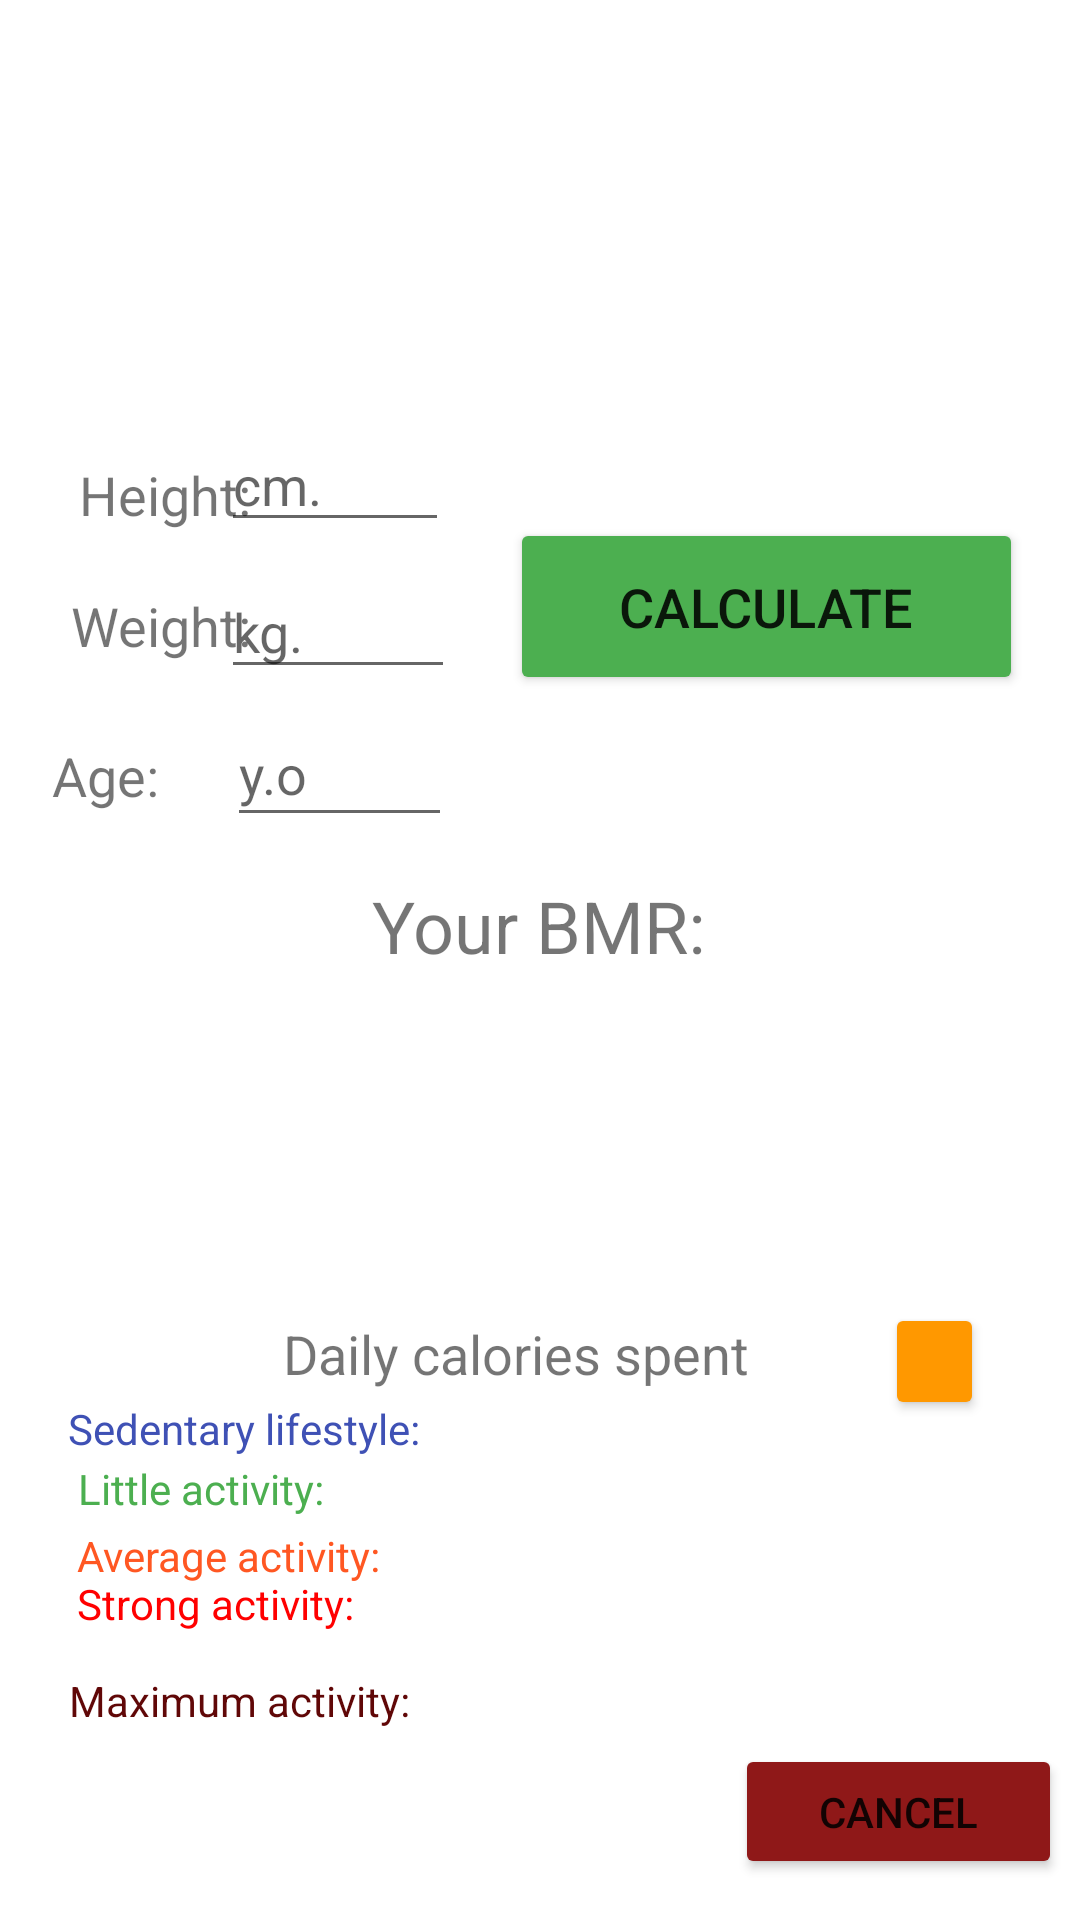

Here is an Android app screen rendered from its layout file. Give the layout XML and the strings, colors and styles it references.
<!-- AndroidManifest.xml: application theme Theme.BMR_Calculator -->
<!-- res/layout/activity_main.xml -->
<?xml version="1.0" encoding="utf-8"?>
<androidx.constraintlayout.widget.ConstraintLayout xmlns:android="http://schemas.android.com/apk/res/android"
    xmlns:app="http://schemas.android.com/apk/res-auto"
    xmlns:tools="http://schemas.android.com/tools"
    android:layout_width="match_parent"
    android:layout_height="match_parent"
    tools:context=".MainActivity">

    <Button
        android:id="@+id/button4"
        android:layout_width="109dp"
        android:layout_height="45dp"
        android:onClick="clean"
        android:text="@string/cancel"

        app:backgroundTint="#8F1818"
        app:layout_constraintBottom_toBottomOf="parent"
        app:layout_constraintEnd_toEndOf="parent"
        app:layout_constraintHorizontal_bias="0.976"
        app:layout_constraintStart_toStartOf="parent"
        app:layout_constraintTop_toTopOf="parent"
        app:layout_constraintVertical_bias="0.977" />

    <Button
        android:id="@+id/button3"
        android:layout_width="171dp"
        android:layout_height="59dp"
        android:onClick="count"
        android:text="@string/calculate"
        android:textSize="18sp"
        app:backgroundTint="#4CAF50"
        app:layout_constraintBottom_toBottomOf="parent"
        app:layout_constraintEnd_toEndOf="parent"
        app:layout_constraintHorizontal_bias="0.9"
        app:layout_constraintStart_toStartOf="parent"
        app:layout_constraintTop_toTopOf="parent"
        app:layout_constraintVertical_bias="0.297" />

    <EditText
        android:id="@+id/age"
        android:layout_width="75dp"
        android:layout_height="45dp"
        android:ems="10"
        android:hint="@string/years"
        android:inputType="number"
        android:textSize="18sp"
        app:layout_constraintBottom_toBottomOf="parent"
        app:layout_constraintEnd_toEndOf="parent"
        app:layout_constraintHorizontal_bias="0.265"
        app:layout_constraintStart_toStartOf="parent"
        app:layout_constraintTop_toTopOf="parent"
        app:layout_constraintVertical_bias="0.393" />

    <TextView
        android:id="@+id/textView3"
        android:layout_width="wrap_content"
        android:layout_height="wrap_content"
        android:text="@string/weight"
        android:textSize="18sp"
        app:layout_constraintBottom_toBottomOf="parent"
        app:layout_constraintEnd_toEndOf="parent"
        app:layout_constraintHorizontal_bias="0.079"
        app:layout_constraintStart_toStartOf="parent"
        app:layout_constraintTop_toTopOf="parent"
        app:layout_constraintVertical_bias="0.319" />

    <TextView
        android:id="@+id/textView"
        android:layout_width="wrap_content"
        android:layout_height="wrap_content"
        android:text="@string/height"
        android:textSize="18sp"
        app:layout_constraintBottom_toBottomOf="parent"
        app:layout_constraintEnd_toEndOf="parent"
        app:layout_constraintHorizontal_bias="0.087"
        app:layout_constraintStart_toStartOf="parent"
        app:layout_constraintTop_toTopOf="parent"
        app:layout_constraintVertical_bias="0.248" />

    <TextView
        android:id="@+id/textView4"
        android:layout_width="wrap_content"
        android:layout_height="wrap_content"
        android:text="@string/age"
        android:textSize="18sp"
        app:layout_constraintBottom_toBottomOf="parent"
        app:layout_constraintEnd_toEndOf="parent"
        app:layout_constraintHorizontal_bias="0.053"
        app:layout_constraintStart_toStartOf="parent"
        app:layout_constraintTop_toTopOf="parent"
        app:layout_constraintVertical_bias="0.4" />

    <EditText
        android:id="@+id/weight"
        android:layout_width="78dp"
        android:layout_height="39dp"
        android:ems="10"
        android:hint="@string/kg"
        android:inputType="number"
        android:textSize="18sp"
        app:layout_constraintBottom_toBottomOf="parent"
        app:layout_constraintEnd_toEndOf="parent"
        app:layout_constraintHorizontal_bias="0.261"
        app:layout_constraintStart_toStartOf="parent"
        app:layout_constraintTop_toTopOf="parent"
        app:layout_constraintVertical_bias="0.317" />

    <EditText
        android:id="@+id/height"
        android:layout_width="76dp"
        android:layout_height="37dp"
        android:ems="10"
        android:hint="@string/cm"
        android:inputType="number"
        android:textSize="18sp"
        app:layout_constraintBottom_toBottomOf="parent"
        app:layout_constraintEnd_toEndOf="parent"
        app:layout_constraintHorizontal_bias="0.259"
        app:layout_constraintStart_toStartOf="parent"
        app:layout_constraintTop_toTopOf="parent"
        app:layout_constraintVertical_bias="0.238" />

    <TextView
        android:id="@+id/textView5"
        android:layout_width="wrap_content"
        android:layout_height="wrap_content"
        android:text="@string/ybmr"
        android:textSize="24sp"
        app:layout_constraintBottom_toBottomOf="parent"
        app:layout_constraintHorizontal_bias="0.498"
        app:layout_constraintLeft_toLeftOf="parent"
        app:layout_constraintRight_toRightOf="parent"
        app:layout_constraintTop_toTopOf="parent"
        app:layout_constraintVertical_bias="0.481" />

    <TextView
        android:id="@+id/bmr"
        android:layout_width="wrap_content"
        android:layout_height="wrap_content"
        android:layout_marginTop="388dp"
        android:textColor="#246127"
        android:textSize="30sp"
        app:layout_constraintEnd_toEndOf="parent"
        app:layout_constraintHorizontal_bias="0.473"
        app:layout_constraintStart_toStartOf="parent"
        app:layout_constraintTop_toTopOf="parent" />

    <Button
        android:id="@+id/info"
        android:layout_width="33dp"
        android:layout_height="39dp"
        android:layout_marginEnd="32dp"
        android:layout_marginRight="32dp"
        android:onClick="info"
        app:backgroundTint="#FF9800"
        app:icon="@android:drawable/ic_dialog_info"
        app:iconGravity="top"
        app:iconPadding="1dp"
        app:iconSize="20dp"
        app:layout_constraintBottom_toBottomOf="parent"
        app:layout_constraintEnd_toEndOf="parent"
        app:layout_constraintTop_toBottomOf="@+id/bmr"
        app:layout_constraintVertical_bias="0.034" />

    <TextView
        android:id="@+id/textView7"
        android:layout_width="wrap_content"
        android:layout_height="wrap_content"
        android:text="@string/eday"
        android:textSize="18sp"
        app:layout_constraintBottom_toBottomOf="parent"
        app:layout_constraintEnd_toStartOf="@+id/info"
        app:layout_constraintHorizontal_bias="0.676"
        app:layout_constraintStart_toStartOf="parent"
        app:layout_constraintTop_toBottomOf="@+id/bmr"
        app:layout_constraintVertical_bias="0.057" />

    <TextView
        android:id="@+id/maxact"
        android:layout_width="wrap_content"
        android:layout_height="wrap_content"
        android:text="@string/maxs"
        android:textColor="#600707"
        app:layout_constraintBottom_toBottomOf="parent"
        app:layout_constraintEnd_toEndOf="parent"
        app:layout_constraintHorizontal_bias="0.093"
        app:layout_constraintStart_toStartOf="parent"
        app:layout_constraintTop_toBottomOf="@+id/textView7"
        app:layout_constraintVertical_bias="0.596" />

    <TextView
        android:id="@+id/sid"
        android:layout_width="wrap_content"
        android:layout_height="wrap_content"
        android:text="@string/sids"
        android:textColor="#3F51B5"
        android:textColorLink="#2196F3"
        app:layout_constraintBottom_toTopOf="@+id/minact"
        app:layout_constraintEnd_toEndOf="parent"
        app:layout_constraintHorizontal_bias="0.094"
        app:layout_constraintStart_toStartOf="parent"
        app:layout_constraintTop_toBottomOf="@+id/textView7"
        app:layout_constraintVertical_bias="0.783" />

    <TextView
        android:id="@+id/minact"
        android:layout_width="wrap_content"
        android:layout_height="wrap_content"
        android:text="@string/mins"
        android:textColor="#4CAF50"
        app:layout_constraintBottom_toTopOf="@+id/avgact"
        app:layout_constraintEnd_toEndOf="parent"
        app:layout_constraintHorizontal_bias="0.093"
        app:layout_constraintStart_toStartOf="parent"
        app:layout_constraintTop_toBottomOf="@+id/textView7"
        app:layout_constraintVertical_bias="0.875" />

    <TextView
        android:id="@+id/avgact"
        android:layout_width="wrap_content"
        android:layout_height="wrap_content"
        android:layout_marginTop="52dp"
        android:text="@string/avgs"
        android:textColor="#FF5722"
        app:layout_constraintBottom_toTopOf="@+id/strgact"
        app:layout_constraintEnd_toEndOf="parent"
        app:layout_constraintHorizontal_bias="0.099"
        app:layout_constraintStart_toStartOf="parent"
        app:layout_constraintTop_toBottomOf="@+id/textView7"
        app:layout_constraintVertical_bias="0.695" />

    <TextView
        android:id="@+id/strgact"
        android:layout_width="wrap_content"
        android:layout_height="wrap_content"
        android:text="@string/strgs"
        android:textColor="#FF0000"
        app:layout_constraintBottom_toTopOf="@+id/maxact"
        app:layout_constraintEnd_toEndOf="parent"
        app:layout_constraintHorizontal_bias="0.096"
        app:layout_constraintStart_toStartOf="parent"
        app:layout_constraintTop_toBottomOf="@+id/textView7"
        app:layout_constraintVertical_bias="0.822" />

    <ImageView
        android:id="@+id/female"
        android:layout_width="106dp"
        android:layout_height="93dp"
        android:layout_marginEnd="40dp"
        android:layout_marginRight="40dp"
        android:onClick="female"
        app:layout_constraintBottom_toTopOf="@+id/height"
        app:layout_constraintEnd_toStartOf="@+id/male"
        app:layout_constraintHorizontal_bias="1.0"
        app:layout_constraintStart_toStartOf="parent"
        app:layout_constraintTop_toTopOf="parent"
        app:srcCompat="@drawable/female_icon" />

    <ImageView
        android:id="@+id/male"
        android:layout_width="110dp"
        android:layout_height="95dp"
        android:layout_marginEnd="52dp"
        android:layout_marginRight="52dp"
        android:onClick="male"
        app:layout_constraintBottom_toTopOf="@+id/button3"
        app:layout_constraintEnd_toEndOf="parent"
        app:layout_constraintTop_toTopOf="parent"
        app:layout_constraintVertical_bias="0.348"
        app:srcCompat="@drawable/male_icon" />

</androidx.constraintlayout.widget.ConstraintLayout>
<!-- resources referenced by this layout -->
<resources>
  <string name="age">Age:</string>
  <string name="avgs">Average activity: </string>
  <string name="calculate">Calculate</string>
  <string name="cancel">Cancel</string>
  <string name="cm">cm.</string>
  <string name="eday">Daily calories spent</string>
  <string name="height">Height:</string>
  <string name="kg">kg.</string>
  <string name="maxs">Maximum activity: </string>
  <string name="mins">Little activity: </string>
  <string name="sids">Sedentary lifestyle: </string>
  <string name="strgs">Strong activity: </string>
  <string name="weight">Weight:</string>
  <string name="ybmr">Your BMR:</string>
  <string name="years">y.o</string>
  <style name="Theme.BMR_Calculator" parent="Theme.MaterialComponents.DayNight.DarkActionBar">
          
          <item name="colorPrimary">@color/purple_500</item>
          <item name="colorPrimaryVariant">@color/purple_700</item>
          <item name="colorOnPrimary">@color/white</item>
          
          <item name="colorSecondary">@color/teal_200</item>
          <item name="colorSecondaryVariant">@color/teal_700</item>
          <item name="colorOnSecondary">@color/black</item>
          
          <item name="android:statusBarColor" tools:targetApi="l">?attr/colorPrimaryVariant</item>
          
      </style>
  <color name="purple_500">#FF6200EE</color>
  <color name="purple_700">#FF3700B3</color>
  <color name="white">#FFFFFFFF</color>
  <color name="teal_200">#FF03DAC5</color>
  <color name="teal_700">#FF018786</color>
  <color name="black">#FF000000</color>
</resources>
